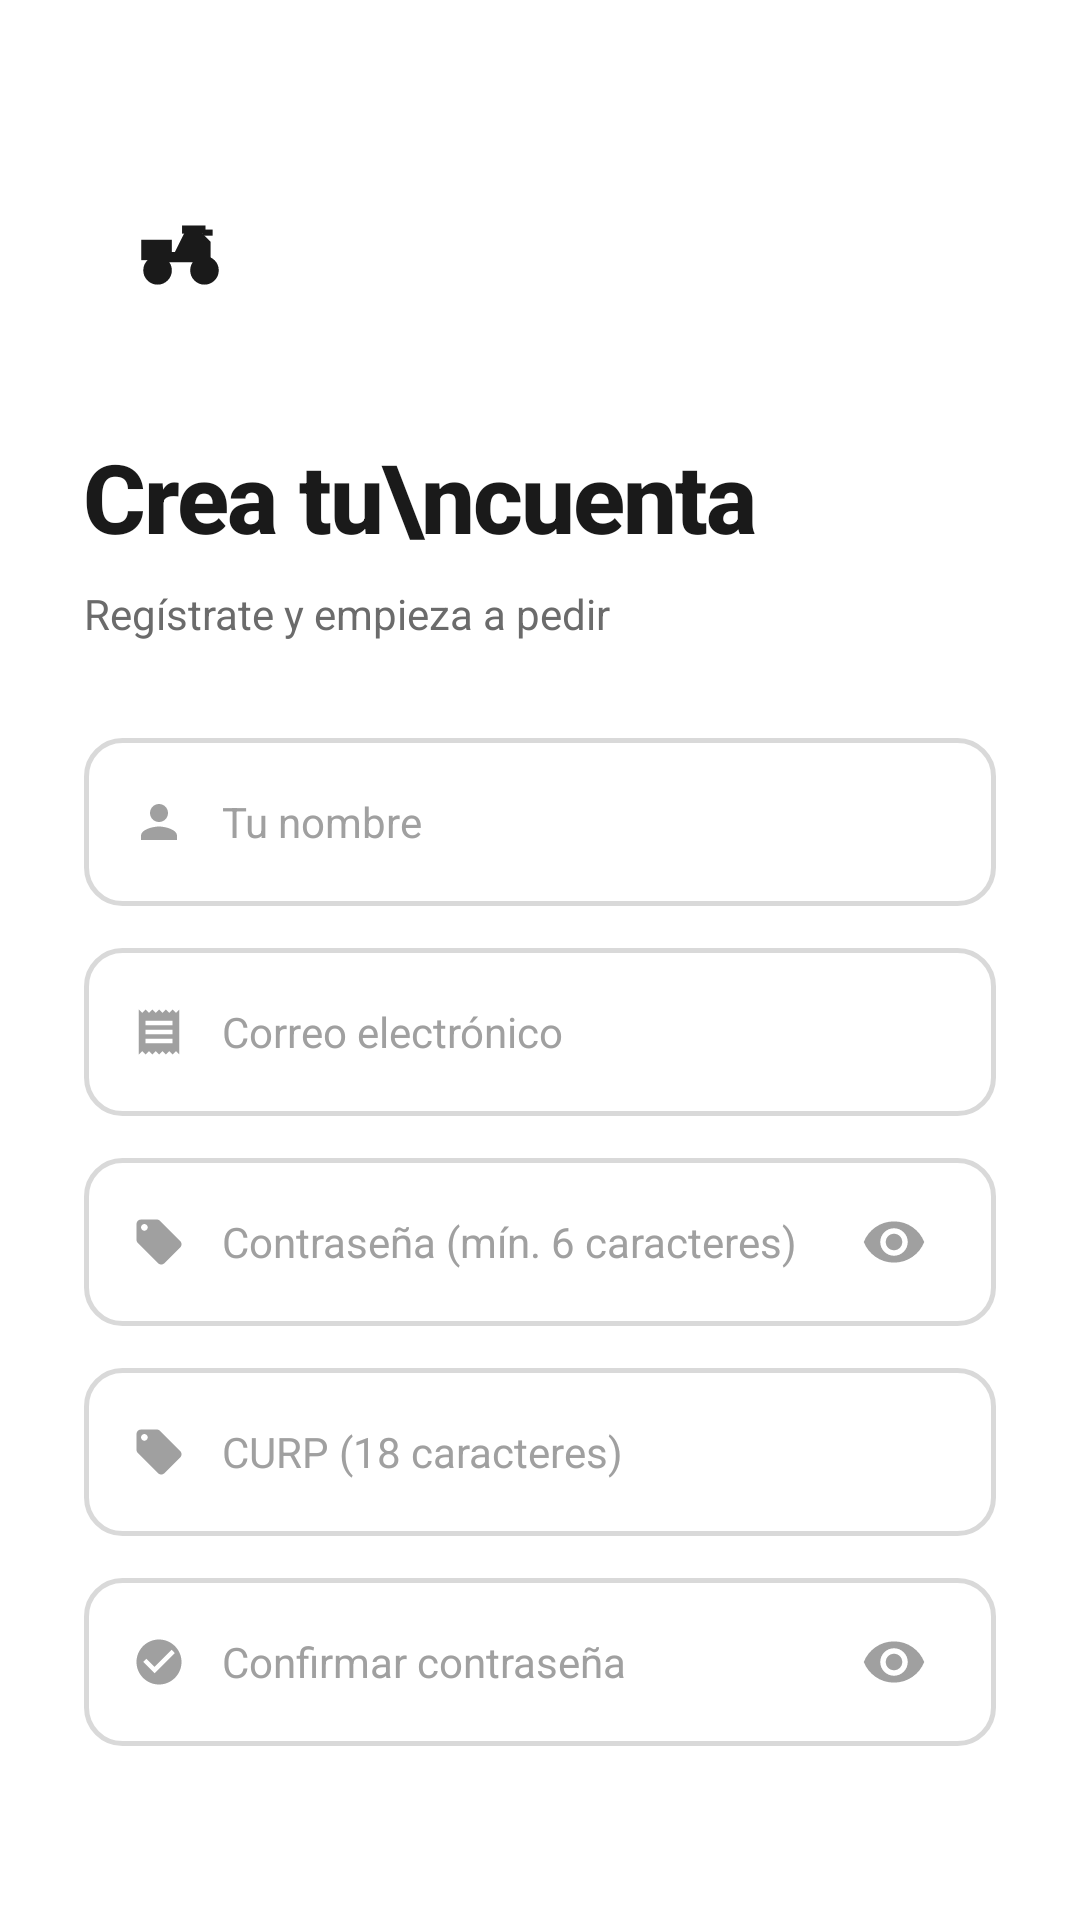

Reconstruct the res/layout file that produces this screen, plus the resources it refers to.
<!-- AndroidManifest.xml: application theme Theme.ElMandadito -->
<!-- res/layout/activity_register.xml -->
<?xml version="1.0" encoding="utf-8"?>
<androidx.core.widget.NestedScrollView
    xmlns:android="http://schemas.android.com/apk/res/android"
    android:layout_width="match_parent"
    android:layout_height="match_parent"
    android:background="#FFFFFF"
    android:fillViewport="true">

    <LinearLayout
        android:layout_width="match_parent"
        android:layout_height="wrap_content"
        android:orientation="vertical"
        android:paddingHorizontal="28dp"
        android:paddingBottom="40dp">

        
        <FrameLayout
            android:id="@+id/layout_logo"
            android:layout_width="64dp"
            android:layout_height="64dp"
            android:layout_marginTop="52dp"
            android:background="@drawable/bg_icon_light">
            <ImageView
                android:layout_width="34dp"
                android:layout_height="34dp"
                android:layout_gravity="center"
                android:src="@drawable/ic_scooter"
                android:tint="#1A1A1A"
                android:contentDescription="@null" />
        </FrameLayout>

        
        <TextView
            android:id="@+id/text_headline"
            android:layout_width="wrap_content"
            android:layout_height="wrap_content"
            android:layout_marginTop="28dp"
            android:text="Crea tu\ncuenta"
            android:textColor="#1A1A1A"
            android:textSize="32sp"
            android:textStyle="bold"
            android:letterSpacing="-0.02"
            android:lineSpacingMultiplier="1.1"
            android:fontFamily="sans-serif-medium" />

        <TextView
            android:layout_width="wrap_content"
            android:layout_height="wrap_content"
            android:layout_marginTop="8dp"
            android:layout_marginBottom="32dp"
            android:text="Regístrate y empieza a pedir"
            android:textColor="#6B6B6B"
            android:textSize="14sp" />

        
        <LinearLayout
            android:id="@+id/layout_name"
            android:layout_width="match_parent"
            android:layout_height="56dp"
            android:orientation="horizontal"
            android:gravity="center_vertical"
            android:background="@drawable/bg_input"
            android:paddingHorizontal="16dp"
            android:layout_marginBottom="14dp">

            <ImageView
                android:layout_width="18dp"
                android:layout_height="18dp"
                android:src="@drawable/ic_person"
                android:tint="#A0A0A0"
                android:contentDescription="@null"
                android:layout_marginEnd="12dp" />

            <EditText
                android:id="@+id/edit_name"
                android:layout_width="0dp"
                android:layout_height="match_parent"
                android:layout_weight="1"
                android:background="@null"
                android:hint="Tu nombre"
                android:textColorHint="#A0A0A0"
                android:textColor="#1A1A1A"
                android:textSize="14sp"
                android:inputType="textPersonName|textCapWords"
                android:singleLine="true"
                android:imeOptions="actionNext" />
        </LinearLayout>

        
        <LinearLayout
            android:id="@+id/layout_email"
            android:layout_width="match_parent"
            android:layout_height="56dp"
            android:orientation="horizontal"
            android:gravity="center_vertical"
            android:background="@drawable/bg_input"
            android:paddingHorizontal="16dp"
            android:layout_marginBottom="14dp">

            <ImageView
                android:layout_width="18dp"
                android:layout_height="18dp"
                android:src="@drawable/ic_receipt"
                android:tint="#A0A0A0"
                android:contentDescription="@null"
                android:layout_marginEnd="12dp" />

            <EditText
                android:id="@+id/edit_email"
                android:layout_width="0dp"
                android:layout_height="match_parent"
                android:layout_weight="1"
                android:background="@null"
                android:hint="Correo electrónico"
                android:textColorHint="#A0A0A0"
                android:textColor="#1A1A1A"
                android:textSize="14sp"
                android:inputType="textEmailAddress"
                android:singleLine="true"
                android:imeOptions="actionNext" />
        </LinearLayout>

        
        <LinearLayout
            android:id="@+id/layout_password"
            android:layout_width="match_parent"
            android:layout_height="56dp"
            android:orientation="horizontal"
            android:gravity="center_vertical"
            android:background="@drawable/bg_input"
            android:paddingHorizontal="16dp"
            android:layout_marginBottom="14dp">

            <ImageView
                android:layout_width="18dp"
                android:layout_height="18dp"
                android:src="@drawable/ic_tag"
                android:tint="#A0A0A0"
                android:contentDescription="@null"
                android:layout_marginEnd="12dp" />

            <EditText
                android:id="@+id/edit_password"
                android:layout_width="0dp"
                android:layout_height="match_parent"
                android:layout_weight="1"
                android:background="@null"
                android:hint="Contraseña (mín. 6 caracteres)"
                android:textColorHint="#A0A0A0"
                android:textColor="#1A1A1A"
                android:textSize="14sp"
                android:inputType="textPassword"
                android:singleLine="true"
                android:imeOptions="actionNext" />

            <ImageView
                android:id="@+id/btn_toggle_password"
                android:layout_width="36dp"
                android:layout_height="36dp"
                android:src="@drawable/ic_eye"
                android:padding="7dp"
                android:clickable="true"
                android:focusable="true"
                android:background="?attr/selectableItemBackgroundBorderless"
                android:contentDescription="Mostrar contraseña" />
        </LinearLayout>

        
        <LinearLayout
            android:id="@+id/layout_curp"
            android:layout_width="match_parent"
            android:layout_height="56dp"
            android:orientation="horizontal"
            android:gravity="center_vertical"
            android:background="@drawable/bg_input"
            android:paddingHorizontal="16dp"
            android:layout_marginBottom="14dp">

            <ImageView
                android:layout_width="18dp"
                android:layout_height="18dp"
                android:src="@drawable/ic_tag"
                android:tint="#A0A0A0"
                android:contentDescription="@null"
                android:layout_marginEnd="12dp" />

            <EditText
                android:id="@+id/edit_curp"
                android:layout_width="0dp"
                android:layout_height="match_parent"
                android:layout_weight="1"
                android:background="@null"
                android:hint="CURP (18 caracteres)"
                android:textColorHint="#A0A0A0"
                android:textColor="#1A1A1A"
                android:textSize="14sp"
                android:inputType="textCapCharacters"
                android:maxLength="18"
                android:singleLine="true"
                android:imeOptions="actionNext" />
        </LinearLayout>

        
        <LinearLayout
            android:id="@+id/layout_confirm_password"
            android:layout_width="match_parent"
            android:layout_height="56dp"
            android:orientation="horizontal"
            android:gravity="center_vertical"
            android:background="@drawable/bg_input"
            android:paddingHorizontal="16dp"
            android:layout_marginBottom="22dp">

            <ImageView
                android:layout_width="18dp"
                android:layout_height="18dp"
                android:src="@drawable/ic_check_circle"
                android:tint="#A0A0A0"
                android:contentDescription="@null"
                android:layout_marginEnd="12dp" />

            <EditText
                android:id="@+id/edit_confirm_password"
                android:layout_width="0dp"
                android:layout_height="match_parent"
                android:layout_weight="1"
                android:background="@null"
                android:hint="Confirmar contraseña"
                android:textColorHint="#A0A0A0"
                android:textColor="#1A1A1A"
                android:textSize="14sp"
                android:inputType="textPassword"
                android:singleLine="true"
                android:imeOptions="actionDone" />

            <ImageView
                android:id="@+id/btn_toggle_confirm_password"
                android:layout_width="36dp"
                android:layout_height="36dp"
                android:src="@drawable/ic_eye"
                android:padding="7dp"
                android:clickable="true"
                android:focusable="true"
                android:background="?attr/selectableItemBackgroundBorderless"
                android:contentDescription="Mostrar contraseña" />
        </LinearLayout>

        
        <TextView
            android:id="@+id/text_error"
            android:layout_width="match_parent"
            android:layout_height="wrap_content"
            android:textColor="#E53935"
            android:textSize="13sp"
            android:gravity="center"
            android:layout_marginBottom="14dp"
            android:visibility="gone" />

        
        <Button
            android:id="@+id/btn_register"
            android:layout_width="match_parent"
            android:layout_height="54dp"
            android:background="@drawable/bg_checkout_btn"
            android:text="Crear cuenta"
            android:textColor="#FFFFFF"
            android:textSize="16sp"
            android:textStyle="bold"
            android:fontFamily="sans-serif-medium"
            android:textAllCaps="false"
            android:letterSpacing="0.01"
            android:layout_marginBottom="28dp" />

        
        <LinearLayout
            android:layout_width="match_parent"
            android:layout_height="wrap_content"
            android:orientation="horizontal"
            android:gravity="center">

            <TextView
                android:layout_width="wrap_content"
                android:layout_height="wrap_content"
                android:text="¿Ya tienes cuenta? "
                android:textColor="#6B6B6B"
                android:textSize="14sp" />

            <TextView
                android:id="@+id/btn_go_login"
                android:layout_width="wrap_content"
                android:layout_height="wrap_content"
                android:text="Iniciar sesión"
                android:textColor="#1A1A1A"
                android:textSize="14sp"
                android:textStyle="bold"
                android:clickable="true"
                android:focusable="true" />
        </LinearLayout>

    </LinearLayout>
</androidx.core.widget.NestedScrollView>
<!-- resources referenced by this layout -->
<resources>
  <!-- drawable bg_input (drawable) -->
  <?xml version="1.0" encoding="utf-8"?>
  <shape xmlns:android="http://schemas.android.com/apk/res/android" android:shape="rectangle">
      <solid android:color="#FFFFFF" />
      <corners android:radius="12dp" />
      <stroke android:width="1.5dp" android:color="#D9D9D9" />
  </shape>
  <!-- drawable ic_check_circle (drawable) -->
  <?xml version="1.0" encoding="utf-8"?>
  <vector xmlns:android="http://schemas.android.com/apk/res/android"
      android:width="56dp" android:height="56dp"
      android:viewportWidth="24" android:viewportHeight="24">
      <path android:fillColor="#2E7D32"
          android:pathData="M12,2C6.48,2 2,6.48 2,12s4.48,10 10,10 10,-4.48 10,-10S17.52,2 12,2zM10,17l-5,-5 1.41,-1.41L10,14.17l7.59,-7.59L19,8l-9,9z"/>
  </vector>
  <!-- drawable ic_eye (drawable) -->
  <?xml version="1.0" encoding="utf-8"?>
  <vector xmlns:android="http://schemas.android.com/apk/res/android"
      android:width="22dp" android:height="22dp"
      android:viewportWidth="24" android:viewportHeight="24">
      <path android:fillColor="#A0A0A0"
          android:pathData="M12,4.5C7,4.5 2.73,7.61 1,12c1.73,4.39 6,7.5 11,7.5s9.27,-3.11 11,-7.5C21.27,7.61 17,4.5 12,4.5zM12,17c-2.76,0 -5,-2.24 -5,-5s2.24,-5 5,-5 5,2.24 5,5 -2.24,5 -5,5zM12,9c-1.66,0 -3,1.34 -3,3s1.34,3 3,3 3,-1.34 3,-3 -1.34,-3 -3,-3z"/>
  </vector>
  <!-- drawable ic_person (drawable) -->
  <?xml version="1.0" encoding="utf-8"?>
  <vector xmlns:android="http://schemas.android.com/apk/res/android"
      android:width="24dp" android:height="24dp"
      android:viewportWidth="24" android:viewportHeight="24">
      <path android:fillColor="#6B6B6B"
          android:pathData="M12,12c2.21,0 4,-1.79 4,-4s-1.79,-4 -4,-4 -4,1.79 -4,4 1.79,4 4,4zM12,14c-2.67,0 -8,1.34 -8,4v2h16v-2c0,-2.66 -5.33,-4 -8,-4z"/>
  </vector>
  <color name="primary">#000000</color>
  <color name="primary_dark">#1A1A1A</color>
  <color name="on_primary">#FFFFFF</color>
  <color name="accent">#FF9500</color>
  <color name="surface">#FFFFFF</color>
  <color name="background">#FFFFFF</color>
  <color name="brown_dark">#1A1A1A</color>
  <color name="status_bar_color">#000000</color>
  <style name="Shape.ElMandadito.Small" parent="">
          <item name="cornerFamily">rounded</item>
          <item name="cornerSize">10dp</item>
      </style>
  <style name="Shape.ElMandadito.Medium" parent="">
          <item name="cornerFamily">rounded</item>
          <item name="cornerSize">18dp</item>
      </style>
  <style name="Shape.ElMandadito.Large" parent="">
          <item name="cornerFamily">rounded</item>
          <item name="cornerSize">28dp</item>
      </style>
  <style name="Widget.ElMandadito.BottomNav" parent="Widget.Material3.BottomNavigationView">
          <item name="itemActiveIndicatorStyle">@style/Widget.ElMandadito.BottomNav.ActiveIndicator</item>
      </style>
  <style name="ShapeOverlay.ElMandadito.Dialog" parent="">
          <item name="cornerFamily">rounded</item>
          <item name="cornerSize">20dp</item>
      </style>
  <style name="Button.ElMandadito.Dialog.Positive" parent="Widget.Material3.Button.TextButton.Dialog">
          <item name="android:textColor">@color/primary</item>
          <item name="android:textStyle">bold</item>
          <item name="android:textSize">14sp</item>
      </style>
  <style name="Button.ElMandadito.Dialog.Negative" parent="Widget.Material3.Button.TextButton.Dialog">
          <item name="android:textColor">@color/text_secondary</item>
          <item name="android:textSize">14sp</item>
      </style>
  <style name="Widget.ElMandadito.BottomNav.ActiveIndicator" parent="Widget.Material3.BottomNavigationView.ActiveIndicator">
          <item name="android:color">@color/primary_light</item>
          <item name="shapeAppearance">@style/Shape.ElMandadito.Large</item>
      </style>
  <color name="text_secondary">#6B6B6B</color>
  <color name="primary_light">#F5F5F5</color>
</resources>
